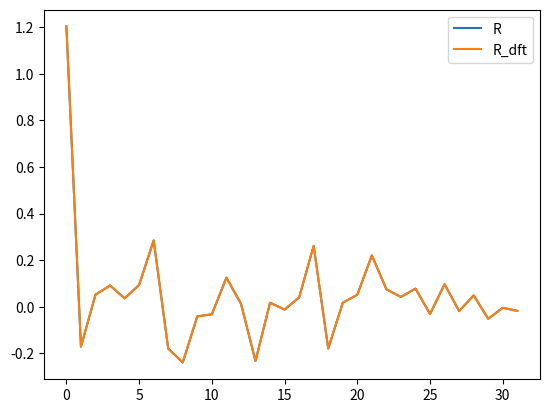
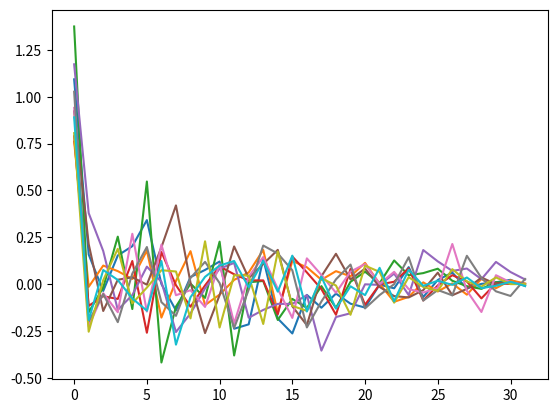
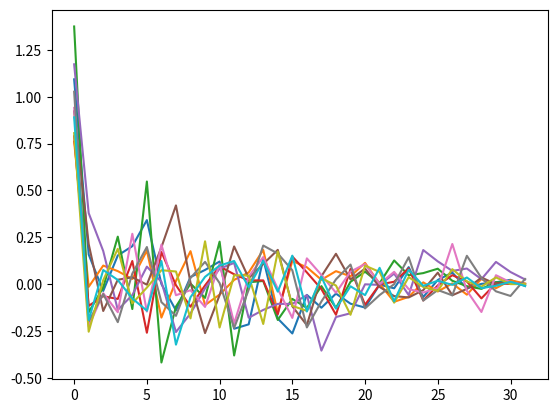

Source code (Python) for these figures, in order:
import numpy as np
import matplotlib.pyplot as plt

def R(x):
    """
    Returns a sequence r where r[k] is the estimated autocorrelation at lag
    k for assumed wide-sense stationary process x.
    """
    N=len(x)
    d=1/N
    r=np.zeros_like(x)
    for k in np.arange(N):
        r[k]=np.sum(x[k:]*np.conj(x[:N-k]))*d
    return r

def R_dft(x,axis=-1):
    """
    The same as R but uses the DFT in the computation.
    """
    N=x.shape[axis]
    d=1/N
    X=np.fft.fft(x,2*N,axis=axis)
    X_=X*np.conj(X)
    r=np.fft.ifft(X_,axis=axis)*d
    ret=np.moveaxis(r,axis,0)[:N]
    ret=np.moveaxis(ret,0,axis)
    return ret

N=32
x=np.random.standard_normal(N)
r=R(x)
r_dft=R_dft(x)
n=np.arange(N)
plt.plot(n,r,label='R')
plt.plot(n,r_dft,label='R_dft')
plt.legend()

plt.figure()
D=10
x2=np.random.standard_normal((D,N))
r2=R_dft(x2)
print(r2.shape)
for row in r2:
    plt.plot(n,row)

plt.figure()
x3=x2.T
r3=R_dft(x3,axis=0)
print(r3.shape)
for col in r3.T:
    plt.plot(n,col)

plt.show()
